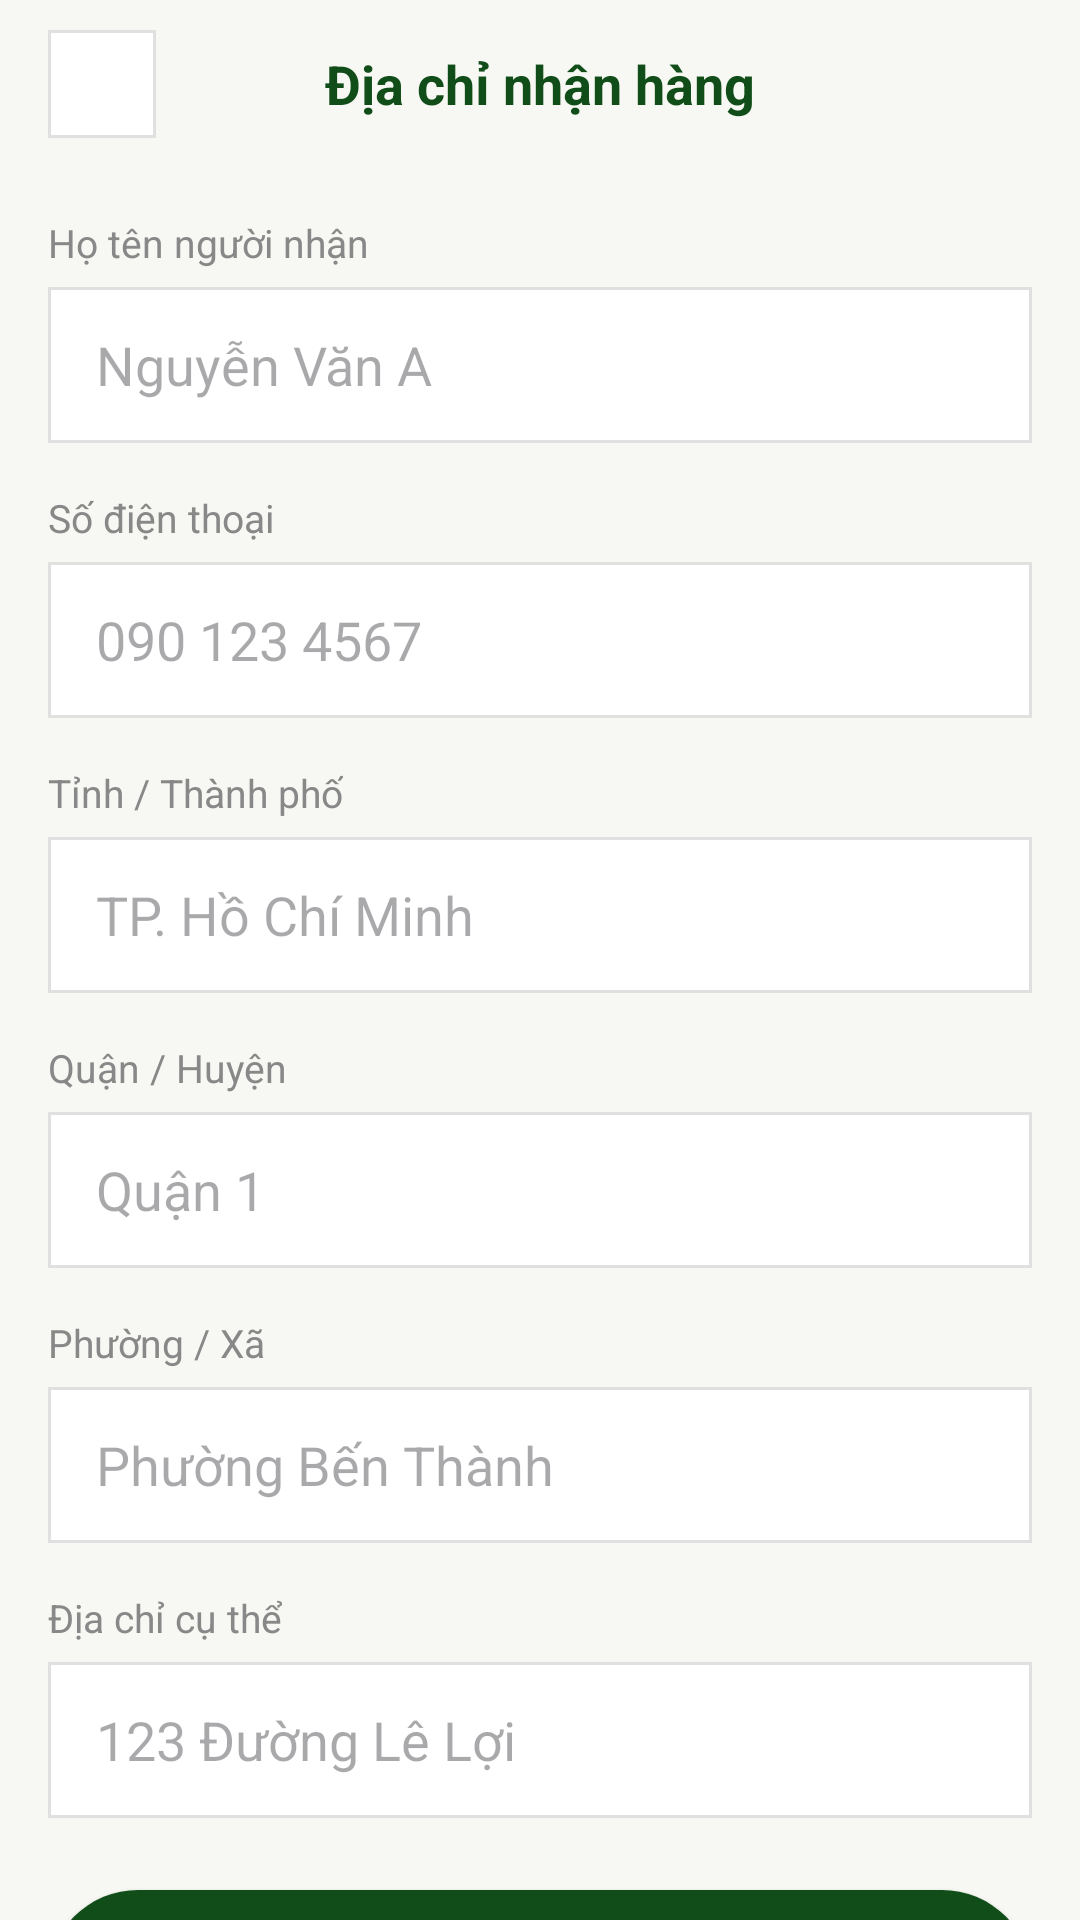

Android layout source for this screen:
<!-- AndroidManifest.xml: application theme Theme.BTL_LTUDDD -->
<!-- res/layout/activity_address.xml -->
<?xml version="1.0" encoding="utf-8"?>
<RelativeLayout
    xmlns:android="http://schemas.android.com/apk/res/android"
    android:layout_width="match_parent"
    android:layout_height="match_parent"
    android:background="#F7F8F3">

    <LinearLayout
        android:id="@+id/layoutHeader"
        android:layout_width="match_parent"
        android:layout_height="56dp"
        android:orientation="horizontal"
        android:gravity="center_vertical"
        android:paddingHorizontal="16dp"
        android:background="#F7F8F3">

        <ImageView
            android:id="@+id/btnBack"
            android:layout_width="36dp"
            android:layout_height="36dp"
            android:src="@drawable/ic_back"
            android:background="@drawable/bg_search"
            android:padding="8dp"
            android:clickable="true"
            android:focusable="true"/>

        <TextView
            android:layout_width="0dp"
            android:layout_height="wrap_content"
            android:layout_weight="1"
            android:text="Địa chỉ nhận hàng"
            android:textSize="18sp"
            android:textStyle="bold"
            android:textColor="#114D18"
            android:gravity="center"/>

        <View android:layout_width="36dp" android:layout_height="36dp"/>
    </LinearLayout>

    <androidx.core.widget.NestedScrollView
        android:layout_width="match_parent"
        android:layout_height="match_parent"
        android:layout_below="@id/layoutHeader">

        <LinearLayout
            android:layout_width="match_parent"
            android:layout_height="wrap_content"
            android:orientation="vertical"
            android:padding="16dp">

            <TextView android:layout_width="wrap_content" android:layout_height="wrap_content" android:text="Họ tên người nhận" android:textSize="13sp" android:textColor="#888" android:layout_marginBottom="6dp"/>
            <EditText
                android:id="@+id/edtReceiverName"
                android:layout_width="match_parent"
                android:layout_height="52dp"
                android:hint="Nguyễn Văn A"
                android:paddingHorizontal="16dp"
                android:background="@drawable/bg_search"
                android:layout_marginBottom="16dp"
                android:inputType="textPersonName"/>

            <TextView android:layout_width="wrap_content" android:layout_height="wrap_content" android:text="Số điện thoại" android:textSize="13sp" android:textColor="#888" android:layout_marginBottom="6dp"/>
            <EditText
                android:id="@+id/edtReceiverPhone"
                android:layout_width="match_parent"
                android:layout_height="52dp"
                android:hint="090 123 4567"
                android:paddingHorizontal="16dp"
                android:background="@drawable/bg_search"
                android:layout_marginBottom="16dp"
                android:inputType="phone"/>

            <TextView android:layout_width="wrap_content" android:layout_height="wrap_content" android:text="Tỉnh / Thành phố" android:textSize="13sp" android:textColor="#888" android:layout_marginBottom="6dp"/>
            <EditText
                android:id="@+id/edtCity"
                android:layout_width="match_parent"
                android:layout_height="52dp"
                android:hint="TP. Hồ Chí Minh"
                android:paddingHorizontal="16dp"
                android:background="@drawable/bg_search"
                android:layout_marginBottom="16dp"/>

            <TextView android:layout_width="wrap_content" android:layout_height="wrap_content" android:text="Quận / Huyện" android:textSize="13sp" android:textColor="#888" android:layout_marginBottom="6dp"/>
            <EditText
                android:id="@+id/edtDistrict"
                android:layout_width="match_parent"
                android:layout_height="52dp"
                android:hint="Quận 1"
                android:paddingHorizontal="16dp"
                android:background="@drawable/bg_search"
                android:layout_marginBottom="16dp"/>

            <TextView android:layout_width="wrap_content" android:layout_height="wrap_content" android:text="Phường / Xã" android:textSize="13sp" android:textColor="#888" android:layout_marginBottom="6dp"/>
            <EditText
                android:id="@+id/edtWard"
                android:layout_width="match_parent"
                android:layout_height="52dp"
                android:hint="Phường Bến Thành"
                android:paddingHorizontal="16dp"
                android:background="@drawable/bg_search"
                android:layout_marginBottom="16dp"/>

            <TextView android:layout_width="wrap_content" android:layout_height="wrap_content" android:text="Địa chỉ cụ thể" android:textSize="13sp" android:textColor="#888" android:layout_marginBottom="6dp"/>
            <EditText
                android:id="@+id/edtStreet"
                android:layout_width="match_parent"
                android:layout_height="52dp"
                android:hint="123 Đường Lê Lợi"
                android:paddingHorizontal="16dp"
                android:background="@drawable/bg_search"
                android:layout_marginBottom="24dp"/>

            <Button
                android:id="@+id/btnSaveAddress"
                android:layout_width="match_parent"
                android:layout_height="56dp"
                android:text="Lưu địa chỉ"
                android:textAllCaps="false"
                android:textSize="16sp"
                android:textColor="#FFF"
                android:backgroundTint="#114D18"
                android:background="@drawable/bg_bottom_navigation"/>
        </LinearLayout>
    </androidx.core.widget.NestedScrollView>
</RelativeLayout>
<!-- resources referenced by this layout -->
<resources>
  <!-- drawable bg_bottom_navigation (drawable) -->
  <?xml version="1.0" encoding="utf-8"?>
  <shape xmlns:android="http://schemas.android.com/apk/res/android">
      <solid android:color="#ECEEE9" /> <corners
      android:topLeftRadius="30dp"
      android:topRightRadius="30dp" /> </shape>
  <!-- drawable bg_search (drawable) -->
  <?xml version="1.0" encoding="utf-8"?>
  <shape xmlns:android="http://schemas.android.com/apk/res/android">
  
      <solid android:color="#FFFFFF" />
      <corners android:radius="0dp" />
      <stroke android:width="1dp" android:color="#E0E0E0" />
  
  </shape>
  <style name="Theme.BTL_LTUDDD" parent="Base.Theme.BTL_LTUDDD" />
  <style name="Base.Theme.BTL_LTUDDD" parent="Theme.Material3.DayNight.NoActionBar">
          
          
      </style>
</resources>
